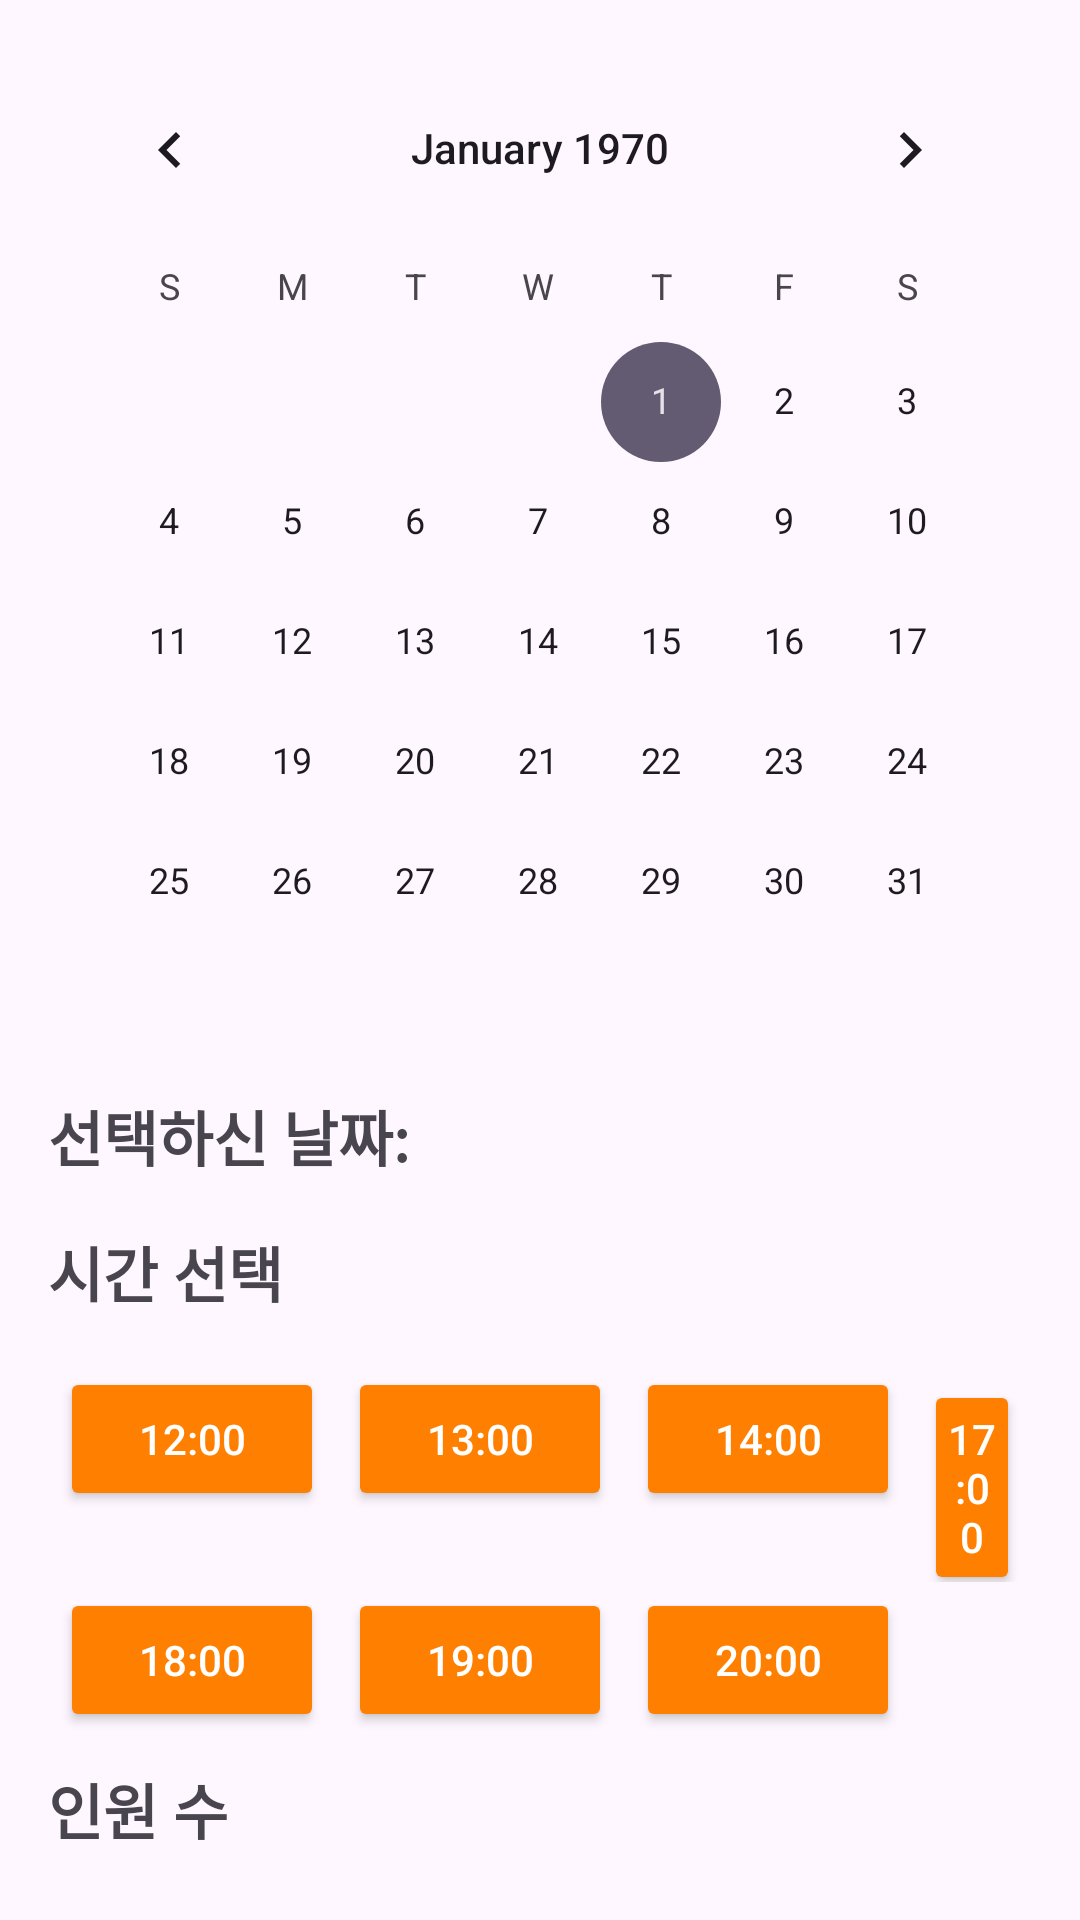

Write the Android layout XML for this screen, with the resource values it uses.
<!-- AndroidManifest.xml: application theme Theme.RestaurantReservations -->
<!-- res/layout/reservation.xml -->
<?xml version="1.0" encoding="utf-8"?>
<LinearLayout
    xmlns:android="http://schemas.android.com/apk/res/android"
    android:layout_width="match_parent"
    android:layout_height="match_parent"
    android:orientation="vertical"
    android:padding="16dp">

    
    <CalendarView
        android:id="@+id/calendarView"
        android:layout_width="match_parent"
        android:layout_height="wrap_content"
        android:layout_marginBottom="10dp"/>

    
    <TextView
        android:id="@+id/textView_selected_date"
        android:layout_width="wrap_content"
        android:layout_height="wrap_content"
        android:text="선택하신 날짜: "
        android:textStyle="bold"
        android:textSize="20dp"
        android:layout_marginBottom="16dp" />

    
    <TextView
        android:id="@+id/textView_time"
        android:layout_width="wrap_content"
        android:layout_height="wrap_content"
        android:text="시간 선택"
        android:textStyle="bold"
        android:layout_marginBottom="16dp"
        android:textSize="20dp" />

    
    <LinearLayout
        android:layout_width="wrap_content"
        android:layout_height="wrap_content"
        android:orientation="horizontal"
        android:layout_marginVertical="1dp">

        
        <Button
            android:id="@+id/button_time_12"
            android:layout_width="wrap_content"
            android:layout_height="wrap_content"
            android:text="12:00"
            android:paddingHorizontal="8dp"
            android:backgroundTint="#ff7f00"
            android:textColor="@android:color/white"
            android:layout_marginHorizontal="4dp"/>

        <Button
            android:id="@+id/button_time_13"
            android:layout_width="wrap_content"
            android:layout_height="wrap_content"
            android:text="13:00"
            android:paddingHorizontal="8dp"
            android:backgroundTint="#ff7f00"
            android:textColor="@android:color/white"
            android:layout_marginHorizontal="4dp"/>

        <Button
            android:id="@+id/button_time_14"
            android:layout_width="wrap_content"
            android:layout_height="wrap_content"
            android:text="14:00"
            android:paddingHorizontal="8dp"
            android:backgroundTint="#ff7f00"
            android:textColor="@android:color/white"
            android:layout_marginHorizontal="4dp"/>

        <Button
            android:id="@+id/button_time_17"
            android:layout_width="wrap_content"
            android:layout_height="wrap_content"
            android:text="17:00"
            android:paddingHorizontal="8dp"
            android:backgroundTint="#ff7f00"
            android:textColor="@android:color/white"
            android:layout_marginHorizontal="4dp"/>
    </LinearLayout>

    <LinearLayout
        android:layout_width="wrap_content"
        android:layout_height="wrap_content"
        android:orientation="horizontal"
        android:layout_marginVertical="1dp">

        <Button
            android:id="@+id/button_time_18"
            android:layout_width="wrap_content"
            android:layout_height="wrap_content"
            android:paddingHorizontal="8dp"
            android:text="18:00"
            android:backgroundTint="#ff7f00"
            android:textColor="@android:color/white"
            android:layout_marginHorizontal="4dp" />

        <Button
            android:id="@+id/button_time_19"
            android:layout_width="wrap_content"
            android:layout_height="wrap_content"
            android:paddingHorizontal="8dp"
            android:text="19:00"
            android:backgroundTint="#ff7f00"
            android:textColor="@android:color/white"
            android:layout_marginHorizontal="4dp" />
        <Button
            android:id="@+id/button_time_20"
            android:layout_width="wrap_content"
            android:layout_height="wrap_content"
            android:paddingHorizontal="8dp"
            android:text="20:00"
            android:backgroundTint="#ff7f00"
            android:textColor="@android:color/white"
            android:layout_marginHorizontal="4dp"/>

    </LinearLayout>

    
    <TextView
        android:id="@+id/textView_people"
        android:layout_width="wrap_content"
        android:layout_height="wrap_content"
        android:text="인원 수"
        android:textStyle="bold"
        android:layout_marginVertical="10dp"
        android:textSize="20dp" />

    <LinearLayout
        android:layout_width="wrap_content"
        android:layout_height="wrap_content"
        android:orientation="horizontal">

        <Button
            android:id="@+id/button_decrease"
            android:layout_width="wrap_content"
            android:layout_height="match_parent"
            android:text="-"
            android:textSize="20dp"
            android:backgroundTint="#81C147"
            android:textStyle="bold"/>

        <TextView
            android:id="@+id/textView_people_count"
            android:layout_width="wrap_content"
            android:layout_height="wrap_content"
            android:layout_marginHorizontal="8dp"
            android:text="1"
            android:textSize="18dp"
            android:textStyle="bold"/>

        <Button
            android:id="@+id/button_increase"
            android:layout_width="wrap_content"
            android:layout_height="wrap_content"
            android:text="+"
            android:textSize="20dp"
            android:backgroundTint="#81C147"
            android:textStyle="bold"/>
    </LinearLayout>

    
    <Button
        android:id="@+id/button_confirm"
        android:layout_width="match_parent"
        android:layout_height="wrap_content"
        android:layout_marginTop="16dp"
        android:backgroundTint="#fc3f00"
        android:textColor="@android:color/white"
        android:textStyle="bold"
        android:textSize="21dp"
        android:text="확인" />
</LinearLayout>
<!-- resources referenced by this layout -->
<resources>
  <style name="Theme.RestaurantReservations" parent="Base.Theme.RestaurantReservations" />
  <style name="Base.Theme.RestaurantReservations" parent="Theme.Material3.DayNight.NoActionBar">
          
          
      </style>
</resources>
